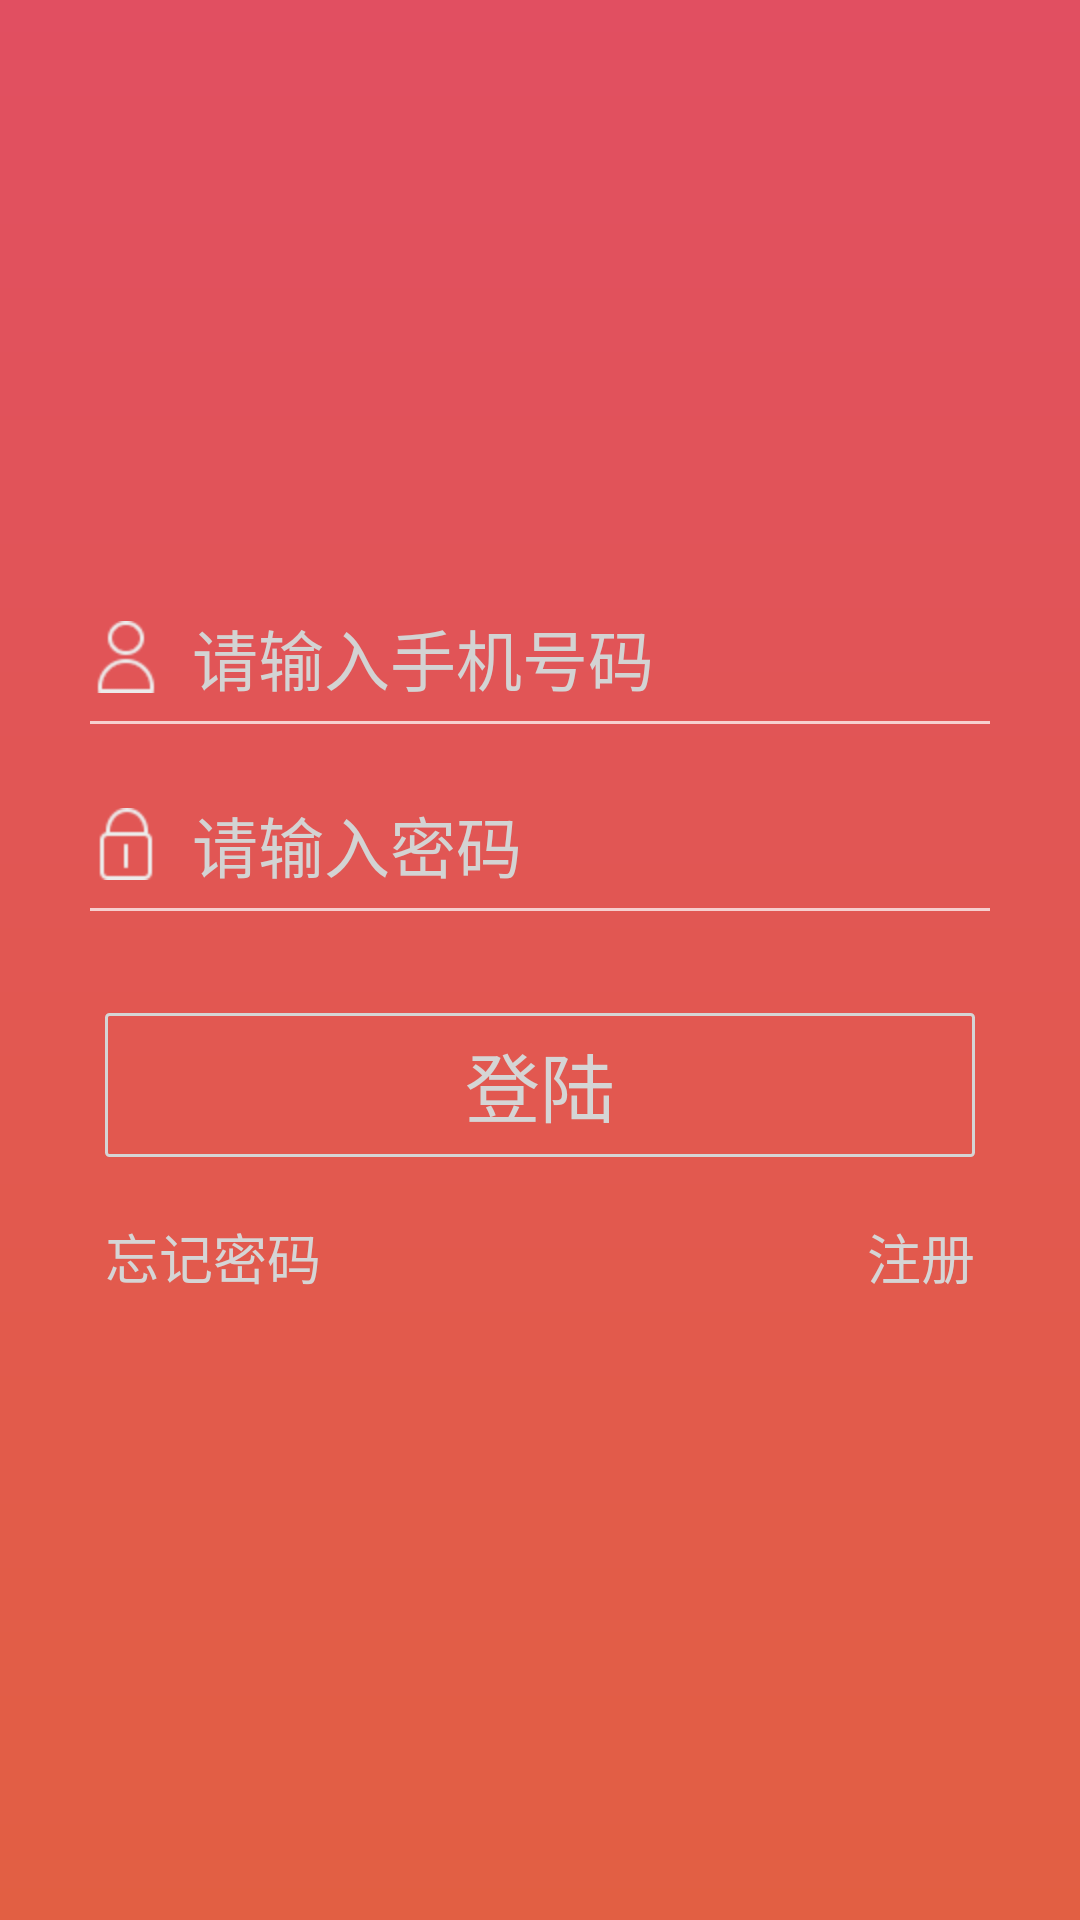

Here is an Android app screen rendered from its layout file. Give the layout XML and the strings, colors and styles it references.
<!-- AndroidManifest.xml: activity theme Theme.AppCompat.Light.NoActionBar -->
<!-- res/layout/activity_main.xml -->
<LinearLayout xmlns:android="http://schemas.android.com/apk/res/android"
    xmlns:tools="http://schemas.android.com/tools"
    android:layout_width="match_parent"
    android:layout_height="match_parent"
    android:orientation="vertical"
    android:background="@drawable/main_bg"
    android:gravity="center_vertical">

    <RelativeLayout
        android:id="@+id/editRel"
        android:layout_width="300dp"
        android:layout_height="wrap_content"
        android:layout_gravity="center">
        <EditText
            android:id="@+id/login_accound"
            android:layout_width="match_parent"
            android:layout_height="wrap_content"
            android:hint="@string/login_accound"
            android:textColorHint="#D3D3D3"
            android:background="@null"
            android:textColor="@color/TextColor"
            android:textSize="22dp"
            android:paddingBottom="5dp"
            android:drawablePadding="10dp"
            android:drawableLeft="@drawable/account"
            />
        <EditText
            android:id="@+id/login_pwd"
            android:layout_marginTop="25dp"
            android:layout_below="@id/login_accound"
            android:layout_width="match_parent"
            android:layout_height="wrap_content"
            android:textColor="@color/TextColor"
            android:textColorHint="#D3D3D3"
            android:paddingBottom="5dp"
            android:background="@null"
            android:hint="请输入密码"
            android:drawablePadding="10dp"
            android:drawableLeft="@drawable/pwd"
            android:inputType="textPassword"
            android:textSize="22dp"
            />
        <View
            android:layout_width="match_parent"
            android:layout_height="1dp"
            android:background="@drawable/shape_line"
            android:layout_below="@+id/login_accound"
           />
        <View
            android:layout_width="match_parent"
            android:layout_height="1dp"
            android:background="@drawable/shape_line"
            android:layout_below="@+id/login_pwd"
            />
        <RelativeLayout
            android:layout_marginTop="10dp"
            android:layout_width="match_parent"
            android:layout_height="wrap_content"
            android:layout_below="@id/login_pwd"
            android:padding="5dp"
            android:orientation="vertical"
            android:gravity="center"
            >

            <Button
                android:id="@+id/login"
                android:layout_width="match_parent"
                android:layout_height="wrap_content"
                android:background="@drawable/login_select_bg"
                android:textColor="@color/text_color"
                android:textSize="25dp"
                android:text="@string/login"
                android:layout_marginTop="20dp"/>
            <TextView
                android:id="@+id/register"
                android:layout_marginTop="20dp"
                android:layout_width="wrap_content"
                android:layout_height="wrap_content"
                android:layout_below="@+id/login"
                android:textSize="18sp"
                android:textColor="@color/text_color"
                android:background="@android:color/transparent"
                android:layout_alignParentRight="true"
                android:text="@string/register"/>
            <TextView
                android:id="@+id/quit"
                android:layout_marginTop="20dp"
                android:layout_width="wrap_content"
                android:layout_height="wrap_content"
                android:layout_below="@+id/login"
                android:textSize="18sp"
                android:textColor="@color/text_color"
                android:background="@android:color/transparent"
                android:layout_alignParentLeft="true"
                android:text="忘记密码"/>
        </RelativeLayout>
    </RelativeLayout>



</LinearLayout>
<!-- resources referenced by this layout -->
<resources>
  <color name="TextColor">#FFFFFF</color>
  <!-- drawable account: png bitmap (drawable-hdpi, 1762 bytes) -->
  <!-- drawable login_select_bg (drawable) -->
  <?xml version="1.0" encoding="utf-8"?>
  <selector xmlns:android="http://schemas.android.com/apk/res/android">
      <item android:state_pressed="true" android:drawable="@drawable/login_bg_press"></item>
      <item android:state_pressed="false" android:drawable="@drawable/login_bg"></item>
  </selector>
  <!-- drawable main_bg (drawable) -->
  <?xml version="1.0" encoding="utf-8"?>
  <shape
      xmlns:android="http://schemas.android.com/apk/res/android"
      android:shape="rectangle">
  
  
      <gradient
          android:angle="-90"
          android:endColor="#E25F43"
          android:startColor="#E14F61"
          android:type = "linear"
      />
  
  </shape>
  <!-- drawable pwd: png bitmap (drawable-hdpi, 1538 bytes) -->
  <!-- drawable shape_line (drawable) -->
  <?xml version="1.0" encoding="utf-8"?>
  <shape android:shape="rectangle"
      xmlns:android="http://schemas.android.com/apk/res/android">
      <solid android:color="#b7ffffff" />
  </shape>
  <string name="login">登陆</string>
  <string name="login_accound">请输入手机号码</string>
  <string name="register">注册</string>
  <!-- drawable login_bg_press (drawable) -->
  <?xml version="1.0" encoding="utf-8"?>
  <shape
      xmlns:android="http://schemas.android.com/apk/res/android"
      android:shape="rectangle">
  
  
      <corners android:radius="1dp"/>
  
  
      <solid
          android:color="@android:color/transparent"/>
      <stroke android:color="#F6F6F6"
          android:width="1dp"/>
  </shape>
  <!-- drawable login_bg (drawable) -->
  <?xml version="1.0" encoding="utf-8"?>
  <shape
      xmlns:android="http://schemas.android.com/apk/res/android"
      android:shape="rectangle">
  
  
      <corners android:radius="1dp"/>
  
  
      <solid
          android:color="@android:color/transparent"/>
      <stroke android:color="#D5D5D5"
          android:width="1dp"/>
  </shape>
</resources>
